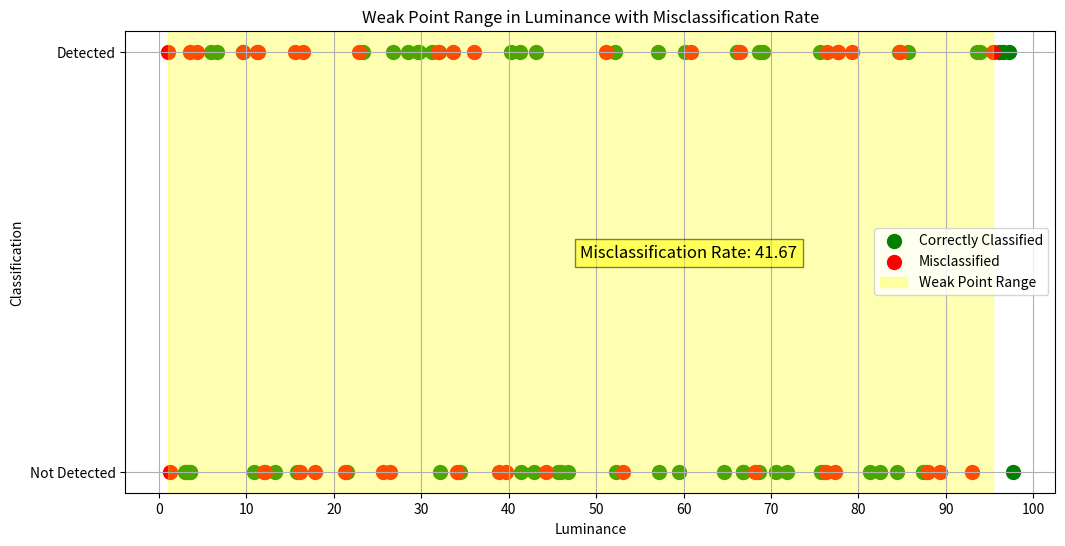

This figure's Python source:
import numpy as np
import matplotlib.pyplot as plt

# Constants
NUM_IMAGES = 100
LUMINANCE_RANGE = (0, 100)  # Luminance values range from 0 to 100
ACCURACY_RATE = 0.6  # Desired accuracy rate

# Generate random luminance values
luminance_values = np.random.uniform(LUMINANCE_RANGE[0], LUMINANCE_RANGE[1], NUM_IMAGES)

# Generate random ground truth and predictions based on accuracy rate
ground_truth = np.random.randint(0, 2, NUM_IMAGES)
correct_indices = np.random.choice(NUM_IMAGES, int(ACCURACY_RATE * NUM_IMAGES), replace=False)
predictions = np.copy(ground_truth)
predictions[np.setdiff1d(np.arange(NUM_IMAGES), correct_indices)] ^= 1  # Flip prediction for misclassification

# Identify misclassifications
misclassified = predictions != ground_truth

# Extract misclassified luminance values
misclassified_luminance = luminance_values[misclassified]
classified_luminance = luminance_values[~misclassified]

# Identify the weak point range
if len(misclassified_luminance) > 0:
    min_weak_point = np.min(misclassified_luminance)
    max_weak_point = np.max(misclassified_luminance)
    print(f"Weak Point Range: {min_weak_point:.2f} - {max_weak_point:.2f}")
    
    # Calculate the misclassification rate within the weak point range
    within_range = (luminance_values >= min_weak_point) & (luminance_values <= max_weak_point)
    num_in_range = np.sum(within_range)
    num_misclassified_in_range = np.sum(misclassified & within_range)
    
    misclassification_rate = num_misclassified_in_range / num_in_range
    print(f"Misclassification Rate in Weak Point Range: {misclassification_rate:.2f}")
else:
    print("No misclassifications found.")
    misclassification_rate = 0
misclassification_rate *= 100
# Plot the luminance values and highlight the weak point range
plt.figure(figsize=(12, 6))
plt.scatter(classified_luminance, predictions[~misclassified], color='green', label='Correctly Classified', s=100)
plt.scatter(misclassified_luminance, predictions[misclassified], color='red', label='Misclassified', s=100)

# Highlight the weak point range
if len(misclassified_luminance) > 0:
    plt.axvspan(min_weak_point, max_weak_point, color='yellow', alpha=0.3, label='Weak Point Range')
    plt.text((min_weak_point + max_weak_point) / 2, 0.5, f'Misclassification Rate: {misclassification_rate:.2f}',
             horizontalalignment='left',verticalalignment='bottom', color='black', fontsize=12, bbox=dict(facecolor='yellow', alpha=0.5))

plt.xlabel('Luminance')
plt.ylabel('Classification')
plt.title('Weak Point Range in Luminance with Misclassification Rate')
plt.xticks(np.arange(LUMINANCE_RANGE[0], LUMINANCE_RANGE[1] + 1, 10))
plt.yticks([0, 1], ['Not Detected', 'Detected'])
plt.legend()
plt.grid(True)
plt.show()
